5-way image classification set "dataset" from GitHub (sinchana1408/Tomato_maturity_detection_and_Harvest_RecommendationSystem); label vocabulary: breaker, green, pink, red, turner.

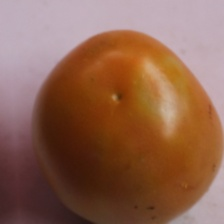
Label: pink

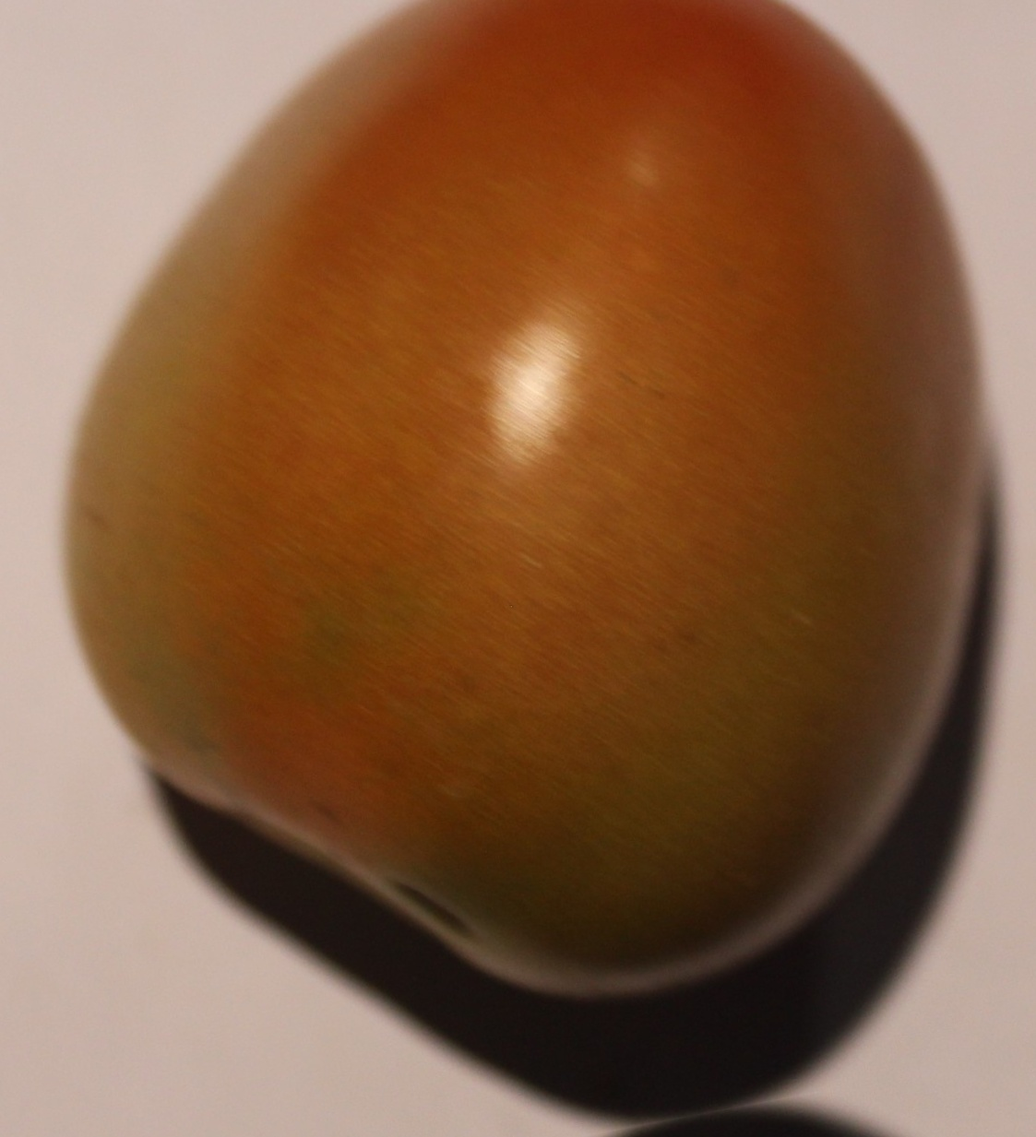
Label: pink

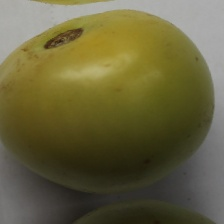
Label: breaker

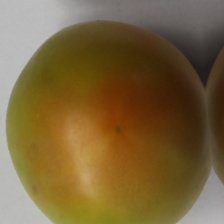
Label: turner

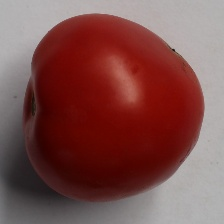
Label: red

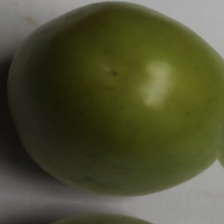
Label: green
